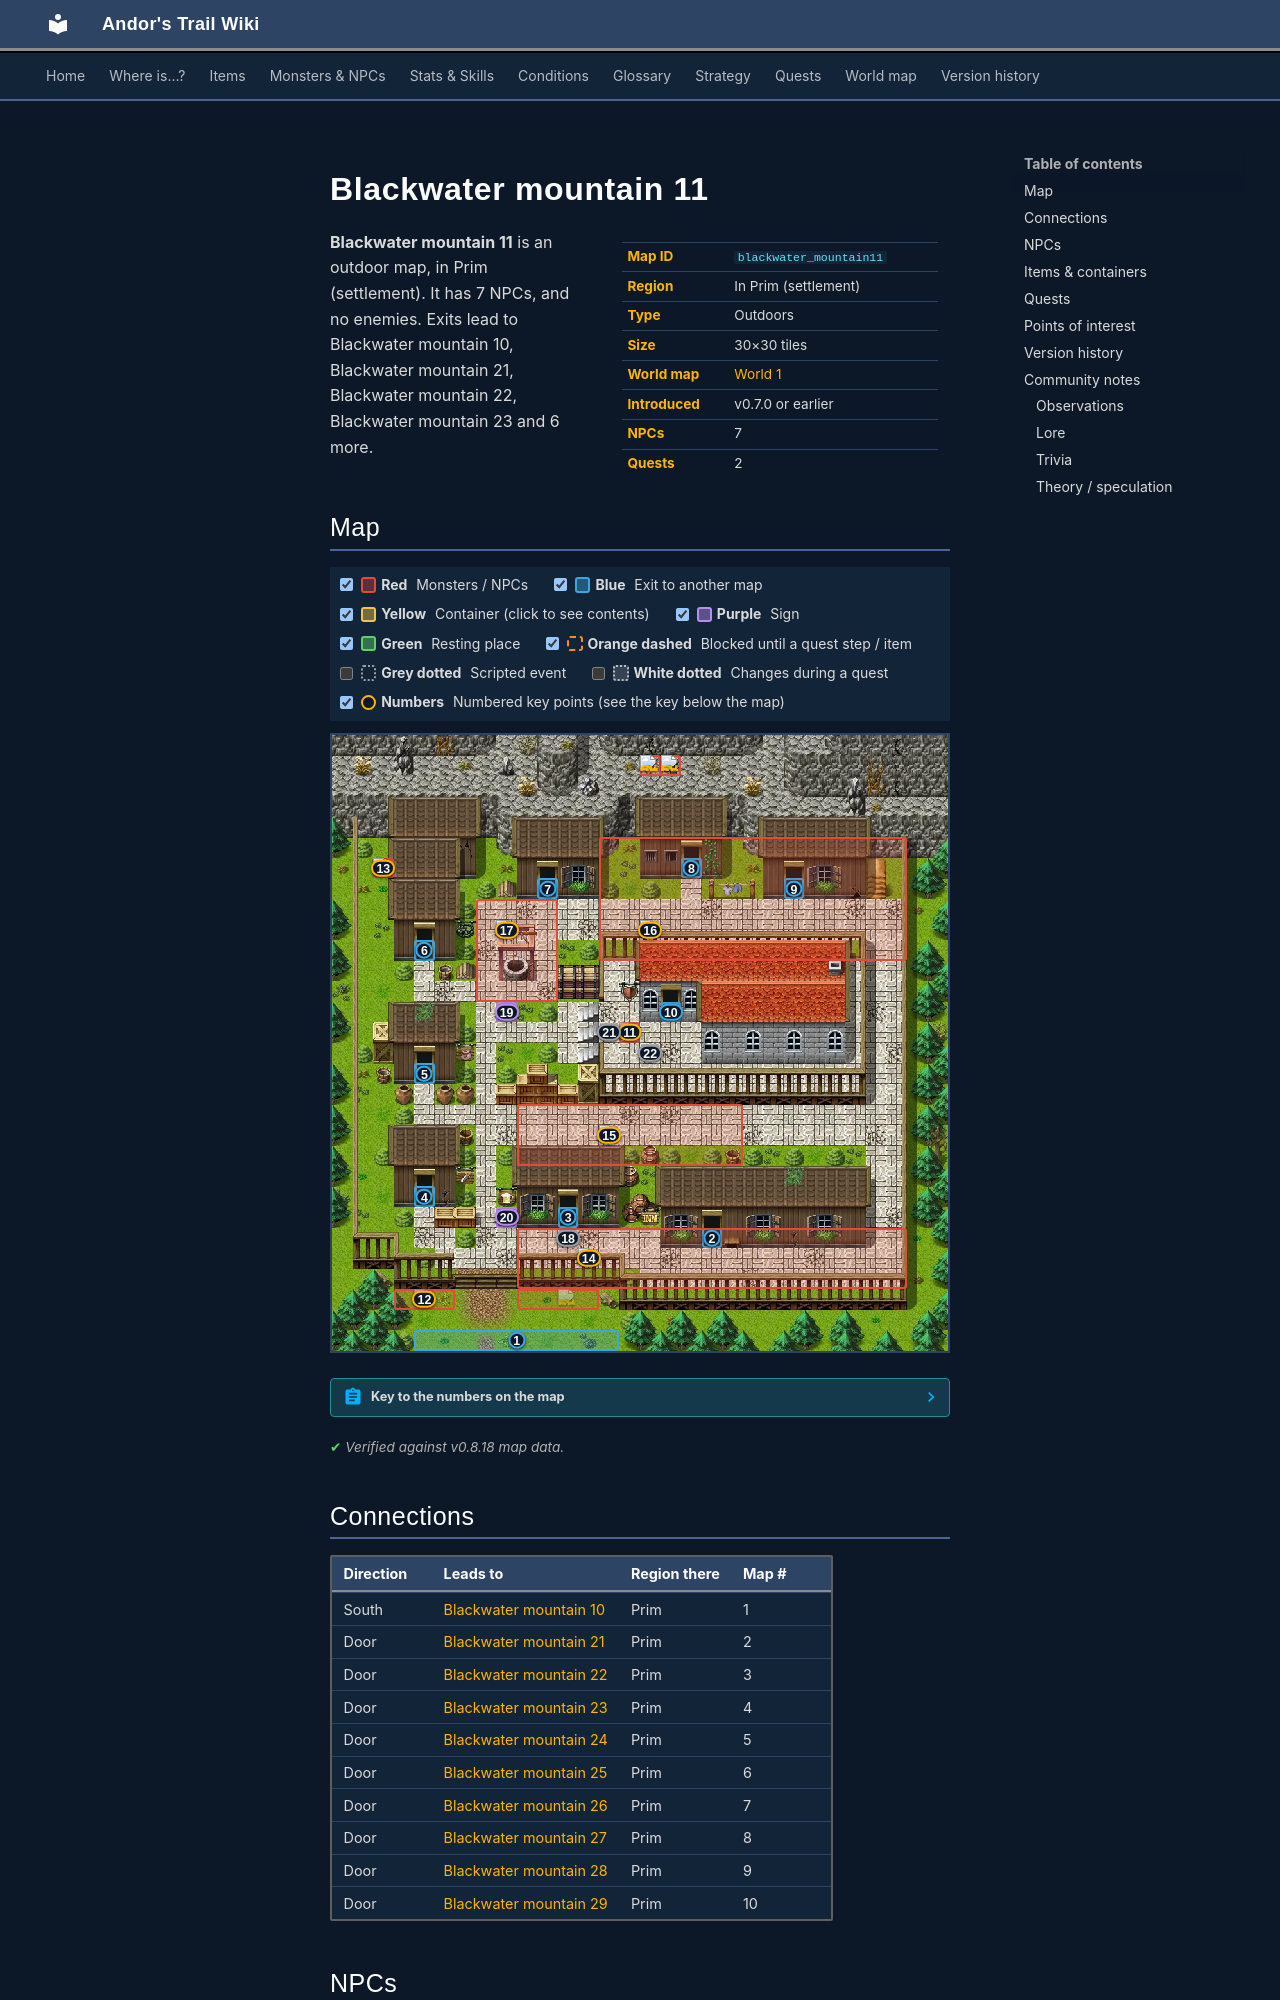

repository: asdfghjkl628/Andor-s-Trail-Wikiiii · page: maps/blackwater_mountain11/index.html · generator: mkdocs

---
description: "Blackwater mountain 11 is an outdoor location in Andor's Trail, in Prim (settlement). NPCs: Ehrenfest, General's henchman, Moyra, Prim citizen, Prim commoner. Exits to Blackwater mountain 10, Blackwater mountain 21, Blackwater mountain 22, Blackwater mountain 23."
---

# Blackwater mountain 11

<div class="infobox" markdown>

| | |
|---|---|
| **Map ID** | `blackwater_mountain11` |
| **Region** | In Prim (settlement) |
| **Type** | Outdoors |
| **Size** | 30×30 tiles |
| **World map** | [World 1](index.md) |
| **Introduced** | v0.7.0 or earlier |
| **NPCs** | 7 |
| **Quests** | 2 |

</div>

**Blackwater mountain 11** is an outdoor map, in Prim (settlement). It has 7 NPCs, and no enemies. Exits lead to Blackwater mountain 10, Blackwater mountain 21, Blackwater mountain 22, Blackwater mountain 23 and 6 more.
